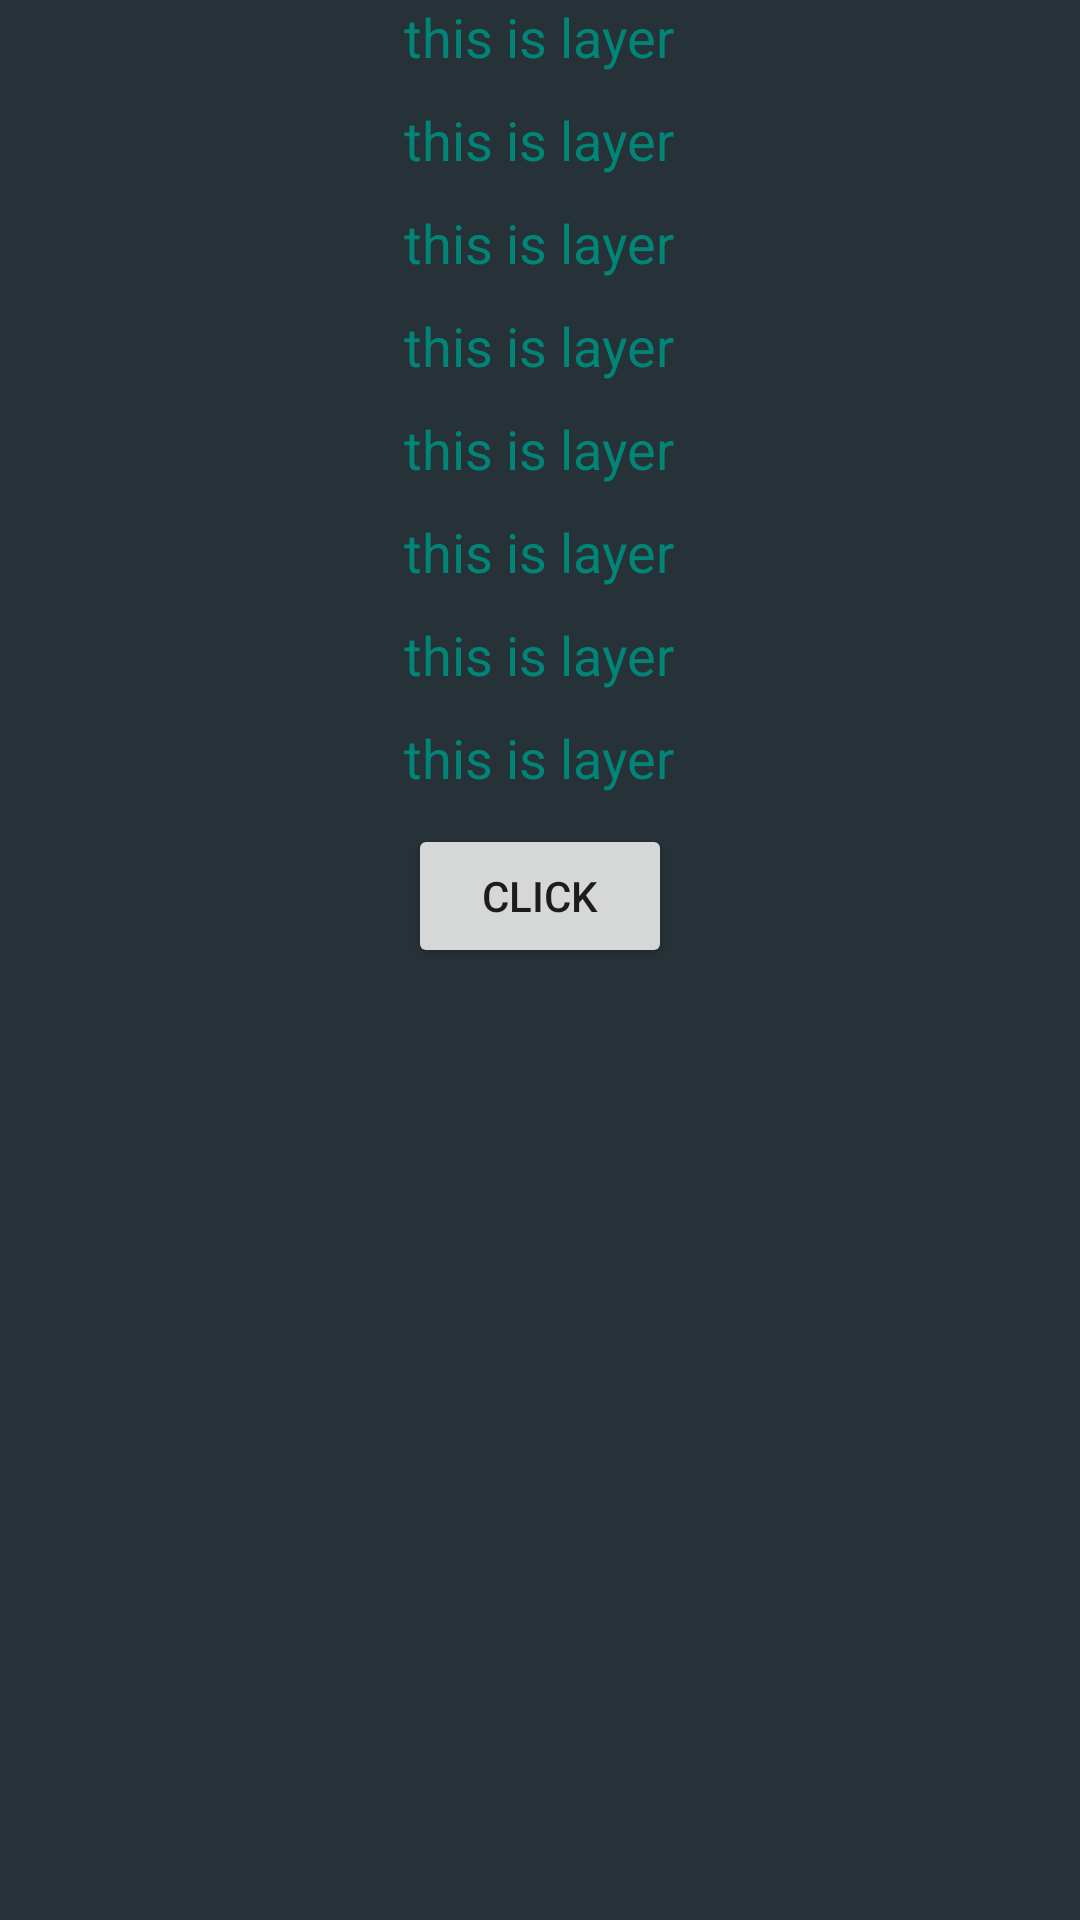

Reconstruct the res/layout file that produces this screen, plus the resources it refers to.
<!-- AndroidManifest.xml: application theme AppTheme -->
<!-- res/layout/silde_layout.xml -->
<?xml version="1.0" encoding="utf-8"?>
<LinearLayout xmlns:android="http://schemas.android.com/apk/res/android"
              android:layout_width="match_parent"
              android:layout_height="wrap_content"
              android:background="@color/material_blue_grey_900"
              android:orientation="vertical">

        <LinearLayout
            android:layout_width="match_parent"
            android:layout_height="wrap_content"
            android:orientation="vertical">

            <TextView
                android:layout_width="wrap_content"
                android:layout_height="wrap_content"
                android:layout_gravity="center"
                android:text="this is layer"
                android:textColor="@color/accent_material_light"
                android:textSize="18sp"/>

            <TextView
                android:layout_width="wrap_content"
                android:layout_height="wrap_content"
                android:layout_gravity="center"
                android:layout_marginTop="10dp"
                android:text="this is layer"
                android:textColor="@color/accent_material_light"
                android:textSize="18sp"/>

            <TextView
                android:layout_width="wrap_content"
                android:layout_height="wrap_content"
                android:layout_gravity="center"
                android:layout_marginTop="10dp"
                android:text="this is layer"
                android:textColor="@color/accent_material_light"
                android:textSize="18sp"/>

            <TextView
                android:layout_width="wrap_content"
                android:layout_height="wrap_content"
                android:layout_gravity="center"
                android:layout_marginTop="10dp"
                android:text="this is layer"
                android:textColor="@color/accent_material_light"
                android:textSize="18sp"/>

            <TextView
                android:layout_width="wrap_content"
                android:layout_height="wrap_content"
                android:layout_gravity="center"
                android:layout_marginTop="10dp"
                android:text="this is layer"
                android:textColor="@color/accent_material_light"
                android:textSize="18sp"/>

            <TextView
                android:layout_width="wrap_content"
                android:layout_height="wrap_content"
                android:layout_gravity="center"
                android:layout_marginTop="10dp"
                android:text="this is layer"
                android:textColor="@color/accent_material_light"
                android:textSize="18sp"/>

            <TextView
                android:layout_width="wrap_content"
                android:layout_height="wrap_content"
                android:layout_gravity="center"
                android:layout_marginTop="10dp"
                android:text="this is layer"
                android:textColor="@color/accent_material_light"
                android:textSize="18sp"/>

            <TextView
                android:layout_width="wrap_content"
                android:layout_height="wrap_content"
                android:layout_gravity="center"
                android:layout_marginTop="10dp"
                android:text="this is layer"
                android:textColor="@color/accent_material_light"
                android:textSize="18sp"/>

            <Button
                android:id="@+id/to_close"
                android:layout_width="wrap_content"
                android:layout_height="wrap_content"
                android:layout_gravity="center"
                android:layout_marginTop="10dp"
                android:text="click"/>

        </LinearLayout>
</LinearLayout>
<!-- resources referenced by this layout -->
<resources>
  <style name="AppTheme" parent="Theme.AppCompat.Light.DarkActionBar">
          
          <item name="colorPrimary">@color/primary</item> 
          <item name="colorPrimaryDark">@color/primary_dark</item> 
          <item name="colorControlHighlight">@color/accent_translucent</item> 
          <item name="colorAccent">@color/accent</item>
      </style>
  <color name="primary">#00BCD4</color>
  <color name="primary_dark">#0097A7</color>
  <color name="accent_translucent">#80FFEB3B</color>
  <color name="accent">#FFEB3B</color>
</resources>
